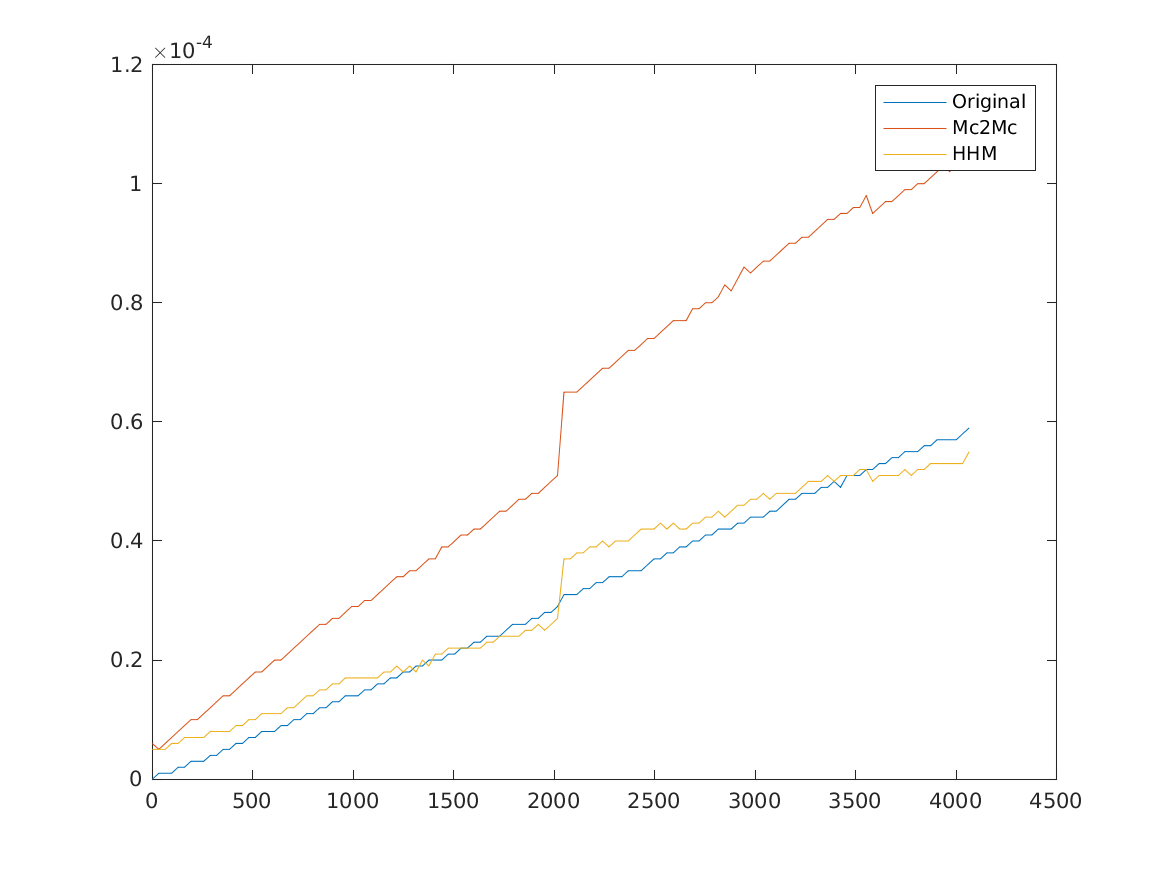

Values plotted in this chart, from the file beside it:
1, 0, 6e-06, 5e-06
33, 1e-06, 5e-06, 5e-06
65, 1e-06, 6e-06, 5e-06
97, 1e-06, 7e-06, 6e-06
129, 2e-06, 8e-06, 6e-06
161, 2e-06, 9e-06, 7e-06
193, 3e-06, 1e-05, 7e-06
225, 3e-06, 1e-05, 7e-06
257, 3e-06, 1.1e-05, 7e-06
289, 4e-06, 1.2e-05, 8e-06
321, 4e-06, 1.3e-05, 8e-06
353, 5e-06, 1.4e-05, 8e-06
385, 5e-06, 1.4e-05, 8e-06
417, 6e-06, 1.5e-05, 9e-06
449, 6e-06, 1.6e-05, 9e-06
481, 7e-06, 1.7e-05, 1e-05
513, 7e-06, 1.8e-05, 1e-05
545, 8e-06, 1.8e-05, 1.1e-05
577, 8e-06, 1.9e-05, 1.1e-05
609, 8e-06, 2e-05, 1.1e-05
641, 9e-06, 2e-05, 1.1e-05
673, 9e-06, 2.1e-05, 1.2e-05
705, 1e-05, 2.2e-05, 1.2e-05
737, 1e-05, 2.3e-05, 1.3e-05
769, 1.1e-05, 2.4e-05, 1.4e-05
801, 1.1e-05, 2.5e-05, 1.4e-05
833, 1.2e-05, 2.6e-05, 1.5e-05
865, 1.2e-05, 2.6e-05, 1.5e-05
897, 1.3e-05, 2.7e-05, 1.6e-05
929, 1.3e-05, 2.7e-05, 1.6e-05
961, 1.4e-05, 2.8e-05, 1.7e-05
993, 1.4e-05, 2.9e-05, 1.7e-05
1025, 1.4e-05, 2.9e-05, 1.7e-05
1057, 1.5e-05, 3e-05, 1.7e-05
1089, 1.5e-05, 3e-05, 1.7e-05
1121, 1.6e-05, 3.1e-05, 1.7e-05
1153, 1.6e-05, 3.2e-05, 1.8e-05
1185, 1.7e-05, 3.3e-05, 1.8e-05
1217, 1.7e-05, 3.4e-05, 1.9e-05
1249, 1.8e-05, 3.4e-05, 1.8e-05
1281, 1.8e-05, 3.5e-05, 1.9e-05
1313, 1.9e-05, 3.5e-05, 1.8e-05
1345, 1.9e-05, 3.6e-05, 2e-05
1377, 2e-05, 3.7e-05, 1.9e-05
1409, 2e-05, 3.7e-05, 2.1e-05
1441, 2e-05, 3.9e-05, 2.1e-05
1473, 2.1e-05, 3.9e-05, 2.2e-05
1505, 2.1e-05, 4e-05, 2.2e-05
1537, 2.2e-05, 4.1e-05, 2.2e-05
1569, 2.2e-05, 4.1e-05, 2.2e-05
1601, 2.3e-05, 4.2e-05, 2.2e-05
1633, 2.3e-05, 4.2e-05, 2.2e-05
1665, 2.4e-05, 4.3e-05, 2.3e-05
1697, 2.4e-05, 4.4e-05, 2.3e-05
1729, 2.4e-05, 4.5e-05, 2.4e-05
1761, 2.5e-05, 4.5e-05, 2.4e-05
1793, 2.6e-05, 4.6e-05, 2.4e-05
1825, 2.6e-05, 4.7e-05, 2.4e-05
1857, 2.6e-05, 4.7e-05, 2.5e-05
1889, 2.7e-05, 4.8e-05, 2.5e-05
1921, 2.7e-05, 4.8e-05, 2.6e-05
... 67 more rows
